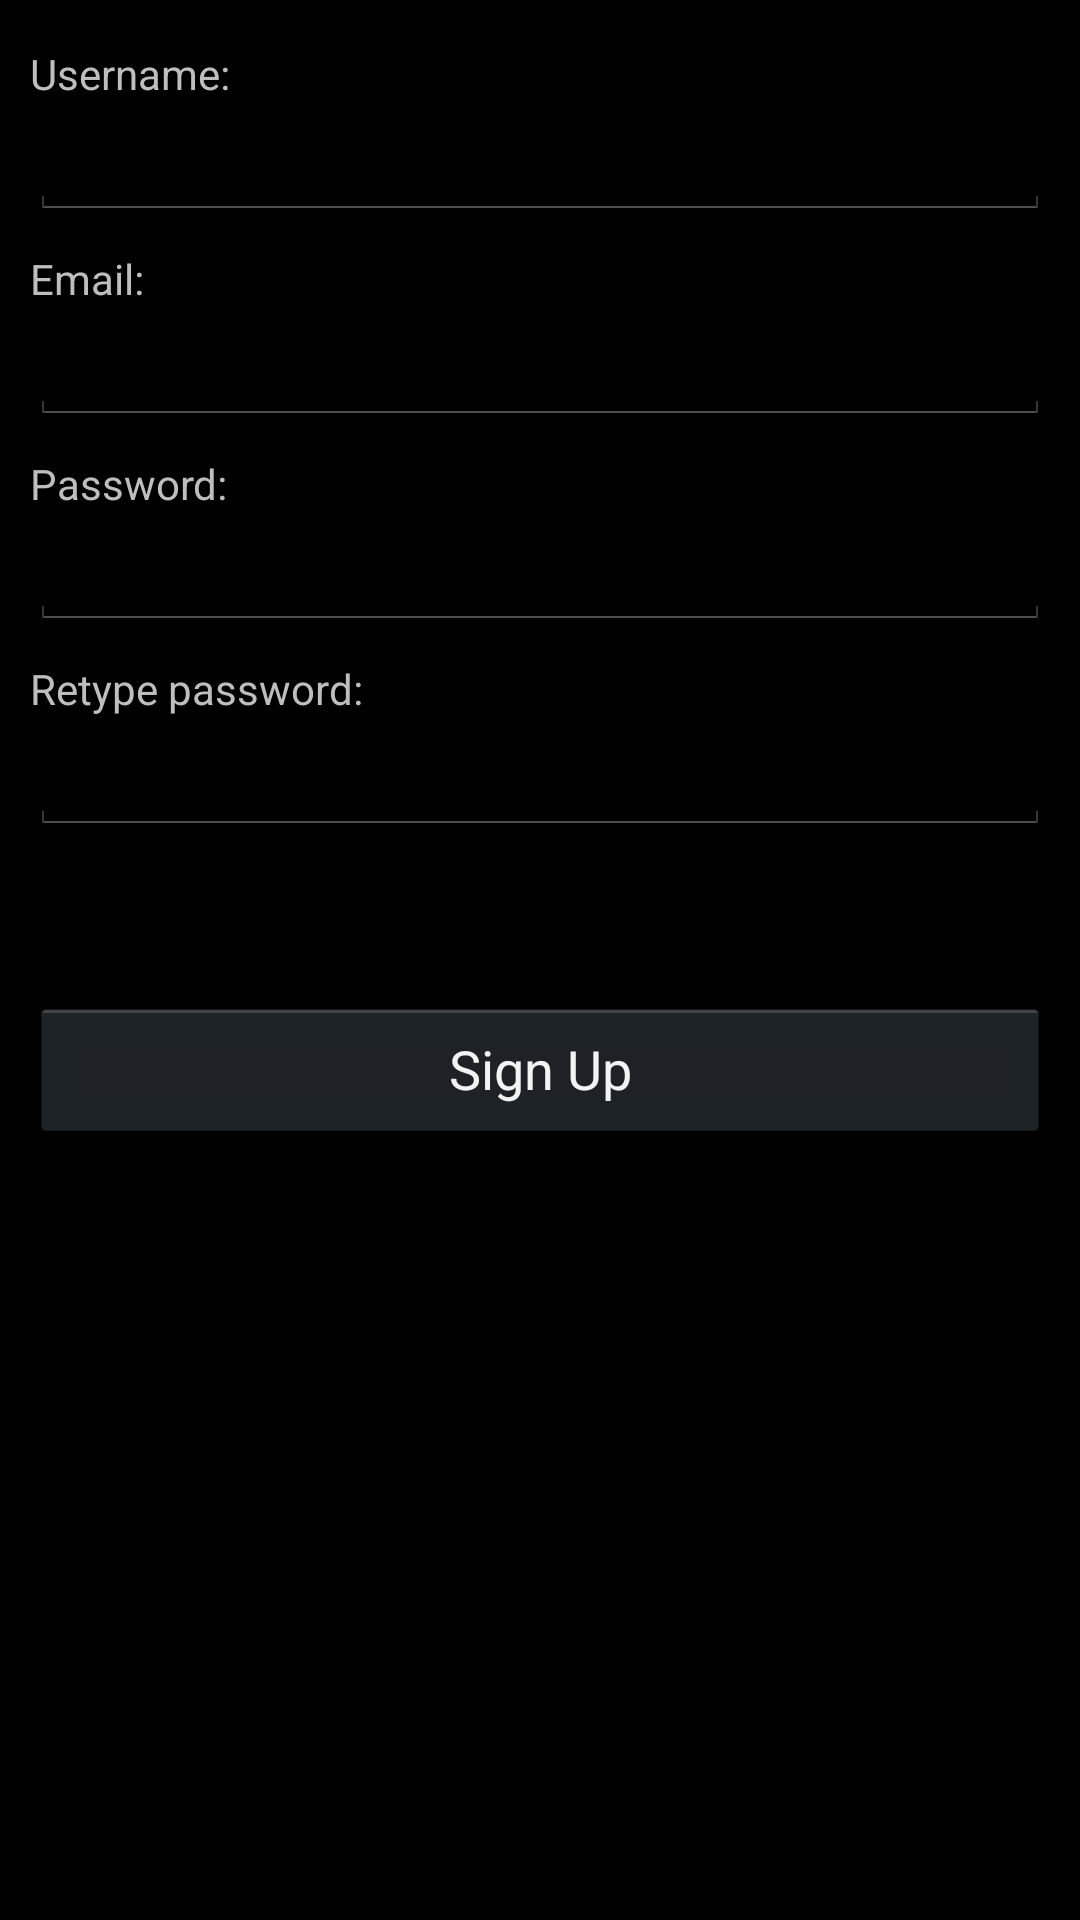

Produce the Android XML layout that renders to this screen, including the resource entries it uses.
<!-- AndroidManifest.xml: application theme AppTheme -->
<!-- res/layout/activity_signup.xml -->
<RelativeLayout xmlns:android="http://schemas.android.com/apk/res/android"
    xmlns:tools="http://schemas.android.com/tools"
    android:layout_width="match_parent"
    android:layout_height="match_parent"
    tools:context="${relativePackage}.${activityClass}"
    android:paddingBottom="10dp" 
    android:paddingTop="10dp" 
    android:paddingLeft="10dp" 
    android:paddingRight="10dp" >

    <TextView
        android:id="@+id/usernameView"
        android:layout_width="wrap_content"
        android:layout_height="wrap_content"
        android:layout_alignParentLeft="true"
        android:layout_alignParentTop="true"
        android:text="@string/signup_username"
        android:layout_marginTop="5dp" />
	  <EditText
        android:id="@+id/username"
        android:layout_width="match_parent"
        android:layout_height="wrap_content"
        android:layout_below="@+id/usernameView"
        android:layout_alignParentLeft="true"
        android:inputType="text"
        android:ems="10" />
    
    <TextView
        android:id="@+id/emailView"
        android:layout_width="wrap_content"
        android:layout_height="wrap_content"
        android:layout_alignParentLeft="true"
        android:layout_below="@+id/username"
        android:text="@string/signup_email" 
        android:layout_marginTop="10dp"/>
    <EditText
        android:id="@+id/email"
        android:layout_width="match_parent"
        android:layout_height="wrap_content"
        android:layout_below="@+id/emailView"
        android:layout_alignParentLeft="true"
         android:ems="10"
        android:inputType="textEmailAddress" >
    </EditText>
    
    <TextView
        android:id="@+id/passwordView"
        android:layout_width="wrap_content"
        android:layout_height="wrap_content"
        android:layout_alignParentLeft="true"
        android:layout_below="@+id/email"
        android:text="@string/signup_password"
        android:layout_marginTop="10dp" />
    <EditText
        android:id="@+id/password"
        android:layout_width="match_parent"
        android:layout_height="wrap_content"
        android:layout_below="@+id/passwordView"
        android:layout_alignParentLeft="true"
         android:ems="10"
        android:inputType="textPassword" />
     <EditText
        android:id="@+id/repassword"
        android:layout_width="match_parent"
        android:layout_height="wrap_content"
        android:layout_below="@+id/repasswordView"
        android:layout_alignParentLeft="true"
        android:ems="10"
        android:inputType="textPassword" />
    <TextView
        android:id="@+id/repasswordView"
        android:layout_width="wrap_content"
        android:layout_height="wrap_content"
        android:layout_alignParentLeft="true"
        android:layout_below="@+id/password"
        android:text="@string/signup_repassword" 
        android:layout_marginTop="10dp"/>
 
    

    <Button
        android:id="@+id/button1"
        android:layout_width="match_parent"
        android:layout_height="wrap_content"
        android:layout_alignLeft="@+id/repassword"
        android:layout_below="@+id/repassword"
        android:layout_marginTop="54dp"
        android:text="@string/signup_button" 
        android:onClick="signup"/>

</RelativeLayout>
<!-- resources referenced by this layout -->
<resources>
  <string name="signup_button">Sign Up</string>
  <string name="signup_email">Email:</string>
  <string name="signup_password">Password:</string>
  <string name="signup_repassword">Retype password:</string>
  <string name="signup_username">Username:</string>
  <style name="AppTheme" parent="android:Theme.Holo" />
</resources>
